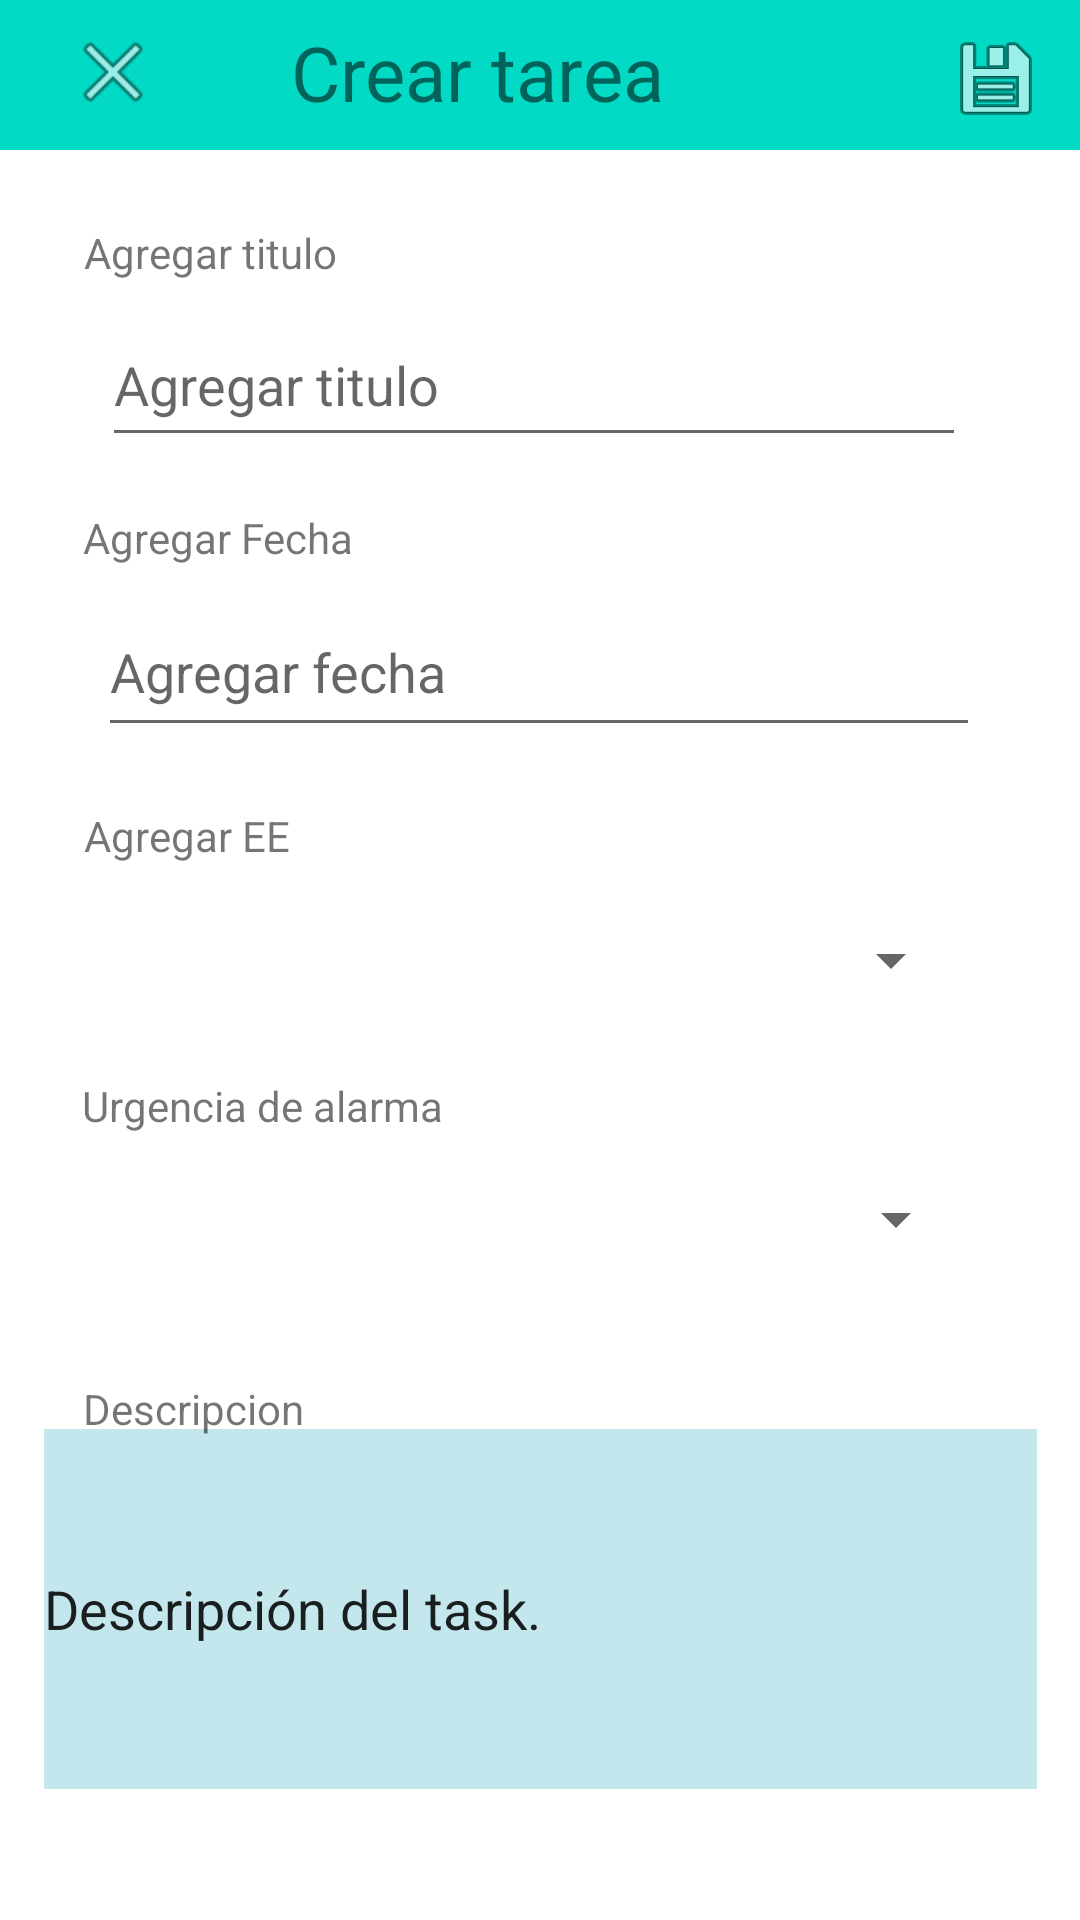

Reconstruct the res/layout file that produces this screen, plus the resources it refers to.
<!-- AndroidManifest.xml: application theme Theme.DMAgenda -->
<!-- res/layout/activity_guardar_tareas.xml -->
<?xml version="1.0" encoding="utf-8"?>
<androidx.constraintlayout.widget.ConstraintLayout xmlns:android="http://schemas.android.com/apk/res/android"
    xmlns:app="http://schemas.android.com/apk/res-auto"
    xmlns:tools="http://schemas.android.com/tools"
    android:layout_width="match_parent"
    android:layout_height="match_parent"
    android:background="#FFFFFF">

    <androidx.appcompat.widget.Toolbar
        android:id="@+id/toolbar2"
        android:layout_width="411dp"
        android:layout_height="50dp"
        android:background="@color/teal_200"
        android:minHeight="56dp"
        android:theme="?attr/actionBarTheme"
        app:layout_constraintBottom_toBottomOf="parent"
        app:layout_constraintEnd_toEndOf="parent"
        app:layout_constraintStart_toStartOf="parent"
        app:layout_constraintTop_toTopOf="parent"
        app:layout_constraintVertical_bias="0.0"
        app:showAsAction="ifRoom" />

    <TextView
        android:id="@+id/textView"
        android:layout_width="141dp"
        android:layout_height="34dp"
        android:text="Crear tarea"
        app:autoSizeTextType="uniform"
        app:layout_constraintBottom_toBottomOf="@+id/toolbar2"
        app:layout_constraintEnd_toEndOf="parent"
        app:layout_constraintStart_toStartOf="@+id/toolbar2"
        app:layout_constraintTop_toTopOf="parent"
        app:layout_constraintVertical_bias="0.437" />


    <ImageButton
        android:id="@+id/imgBtnExt"
        android:layout_width="48dp"
        android:layout_height="48dp"
        android:adjustViewBounds="false"
        android:background="#03DAC5"
        android:backgroundTint="#03DAC5"
        android:contentDescription="Boton para cerrar el Task."
        android:onClick="cerrarActividad"
        app:layout_constraintBottom_toBottomOf="parent"
        app:layout_constraintEnd_toEndOf="parent"
        app:layout_constraintHorizontal_bias="0.044"
        app:layout_constraintStart_toStartOf="parent"
        app:layout_constraintTop_toTopOf="parent"
        app:layout_constraintVertical_bias="0.0"
        app:srcCompat="@android:drawable/ic_menu_close_clear_cancel" />

    <ImageButton
        android:id="@+id/GuardarTareaBtn"
        android:layout_width="wrap_content"
        android:layout_height="wrap_content"
        android:backgroundTint="#03DAC5"
        app:layout_constraintBottom_toBottomOf="parent"
        app:layout_constraintEnd_toEndOf="parent"
        app:layout_constraintHorizontal_bias="1.0"
        app:layout_constraintStart_toStartOf="parent"
        app:layout_constraintTop_toTopOf="parent"
        app:layout_constraintVertical_bias="0.0"
        app:srcCompat="@android:drawable/ic_menu_save"
        android:contentDescription="Boton para guardar el task."/>

    <EditText
        android:id="@+id/Descripcion"
        android:layout_width="331dp"
        android:layout_height="120dp"
        android:background="#C3E7EC"
        android:text="Descripción del task."
        app:layout_constraintBottom_toBottomOf="parent"
        app:layout_constraintEnd_toEndOf="parent"
        app:layout_constraintStart_toStartOf="parent"
        app:layout_constraintTop_toTopOf="parent"
        app:layout_constraintVertical_bias="0.916" />

    <Spinner
        android:id="@+id/EE"
        android:layout_width="287dp"
        android:layout_height="53dp"
        android:contentDescription="Seleccionar EE de los task."
        app:layout_constraintBottom_toBottomOf="parent"
        app:layout_constraintEnd_toEndOf="parent"
        app:layout_constraintHorizontal_bias="0.467"
        app:layout_constraintStart_toStartOf="parent"
        app:layout_constraintTop_toTopOf="parent" />

    <TextView
        android:id="@+id/textView19"
        android:layout_width="wrap_content"
        android:layout_height="wrap_content"
        android:text="Descripcion"
        app:layout_constraintBottom_toBottomOf="parent"
        app:layout_constraintEnd_toEndOf="parent"
        app:layout_constraintHorizontal_bias="0.097"
        app:layout_constraintStart_toStartOf="parent"
        app:layout_constraintTop_toTopOf="parent"
        app:layout_constraintVertical_bias="0.741" />

    <TextView
        android:id="@+id/textView17"
        android:layout_width="wrap_content"
        android:layout_height="wrap_content"
        android:text="Agregar EE"
        app:layout_constraintBottom_toBottomOf="parent"
        app:layout_constraintEnd_toEndOf="parent"
        app:layout_constraintHorizontal_bias="0.096"
        app:layout_constraintStart_toStartOf="parent"
        app:layout_constraintTop_toTopOf="parent"
        app:layout_constraintVertical_bias="0.433" />

    <Spinner
        android:id="@+id/Alarma"
        android:layout_width="289dp"
        android:layout_height="56dp"
        android:contentDescription="Definir importancia del  task."
        app:layout_constraintBottom_toBottomOf="parent"
        app:layout_constraintEnd_toEndOf="parent"
        app:layout_constraintHorizontal_bias="0.475"
        app:layout_constraintStart_toStartOf="parent"
        app:layout_constraintTop_toTopOf="parent"
        app:layout_constraintVertical_bias="0.648" />

    <TextView
        android:id="@+id/textView18"
        android:layout_width="wrap_content"
        android:layout_height="wrap_content"
        android:text="Urgencia de alarma"
        app:layout_constraintBottom_toBottomOf="parent"
        app:layout_constraintEnd_toEndOf="parent"
        app:layout_constraintHorizontal_bias="0.114"
        app:layout_constraintStart_toStartOf="parent"
        app:layout_constraintTop_toTopOf="parent"
        app:layout_constraintVertical_bias="0.578" />

    <EditText
        android:id="@+id/FechaTarea"
        android:layout_width="294dp"
        android:layout_height="53dp"
        android:ems="10"
        android:hint="Agregar fecha"
        android:inputType="date"
        app:layout_constraintBottom_toBottomOf="parent"
        app:layout_constraintEnd_toEndOf="parent"
        app:layout_constraintHorizontal_bias="0.495"
        app:layout_constraintStart_toStartOf="parent"
        app:layout_constraintTop_toTopOf="parent"
        app:layout_constraintVertical_bias="0.334" />

    <TextView
        android:id="@+id/textView16"
        android:layout_width="wrap_content"
        android:layout_height="wrap_content"
        android:text="Agregar Fecha"
        app:layout_constraintBottom_toBottomOf="parent"
        app:layout_constraintEnd_toEndOf="parent"
        app:layout_constraintHorizontal_bias="0.103"
        app:layout_constraintStart_toStartOf="parent"
        app:layout_constraintTop_toTopOf="parent"
        app:layout_constraintVertical_bias="0.273" />

    <EditText
        android:id="@+id/TituloTarea"
        android:layout_width="288dp"
        android:layout_height="51dp"
        android:ems="10"
        android:hint="Agregar titulo"
        android:inputType="textPersonName"
        android:text=""
        app:layout_constraintBottom_toBottomOf="parent"
        app:layout_constraintEnd_toEndOf="parent"
        app:layout_constraintHorizontal_bias="0.471"
        app:layout_constraintStart_toStartOf="parent"
        app:layout_constraintTop_toTopOf="parent"
        app:layout_constraintVertical_bias="0.172" />

    <TextView
        android:id="@+id/textView10"
        android:layout_width="wrap_content"
        android:layout_height="wrap_content"
        android:text="Agregar titulo"
        app:layout_constraintBottom_toBottomOf="parent"
        app:layout_constraintEnd_toEndOf="parent"
        app:layout_constraintHorizontal_bias="0.101"
        app:layout_constraintStart_toStartOf="parent"
        app:layout_constraintTop_toTopOf="parent"
        app:layout_constraintVertical_bias="0.12" />


</androidx.constraintlayout.widget.ConstraintLayout>
<!-- resources referenced by this layout -->
<resources>
  <style name="Theme.DMAgenda" parent="Theme.MaterialComponents.DayNight.DarkActionBar">
          
          <item name="colorPrimary">@color/purple_500</item>
          <item name="colorPrimaryVariant">@color/purple_700</item>
          <item name="colorOnPrimary">@color/white</item>
          
          <item name="colorSecondary">@color/teal_200</item>
          <item name="colorSecondaryVariant">@color/teal_700</item>
          <item name="colorOnSecondary">@color/black</item>
          
          <item name="android:statusBarColor">?attr/colorPrimaryVariant</item>
          
      </style>
  <!-- not gathered from this repository: default colours our renderer supplied (Android Studio template values) -->
  <color name="purple_500">#FF6200EE</color>
  <color name="purple_700">#FF3700B3</color>
  <color name="teal_200">#FF03DAC5</color>
  <color name="teal_700">#FF018786</color>
  <color name="black">#FF000000</color>
  <color name="white">#FFFFFFFF</color>
</resources>
